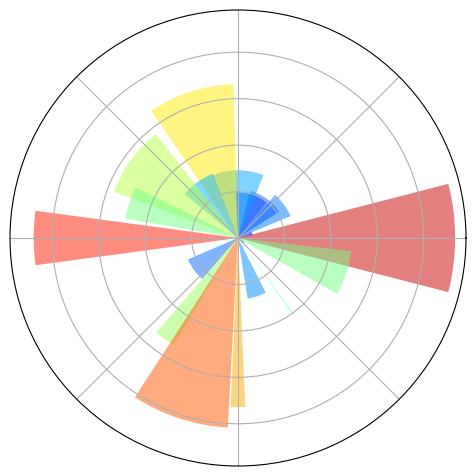

Here is the Python script that generated this plot:
# -----------------------------------------------------------------------------
# Copyright (c) 2015, Nicolas P. Rougier. All Rights Reserved.
# Distributed under the (new) BSD License. See LICENSE.txt for more info.
# -----------------------------------------------------------------------------

#!/usr/bin/env python3

#极轴图

import numpy as np
import matplotlib.pyplot as plt

ax = plt.axes([0.025,0.025,0.95,0.95], polar=True) #polar=True将坐标轴变为极轴模式

N = 20
theta = np.arange(0.0, 2*np.pi, 2*np.pi/N)
radii = 10*np.random.rand(N)
width = np.pi/4*np.random.rand(N)
bars = plt.bar(theta, radii, width=width, bottom=0.0)

for r,bar in zip(radii, bars):
    bar.set_facecolor( plt.cm.jet(r/10.))
    bar.set_alpha(0.5)

ax.set_xticklabels([])
ax.set_yticklabels([])
#plt.savefig('./polar_ex.png',dpi=72)
plt.show()
